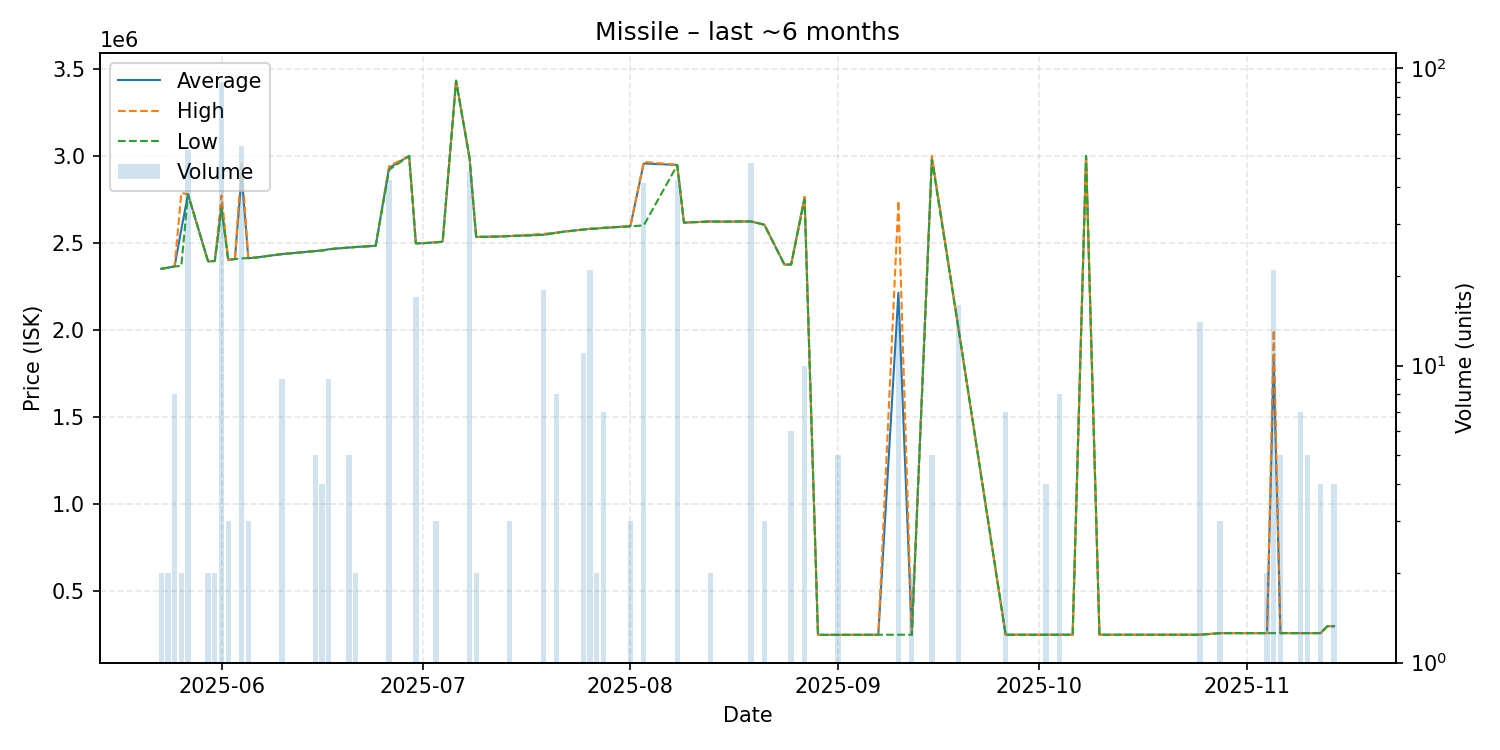

Values plotted in this chart, from the file beside it:
date, average, highest, lowest, order_count, volume
2025-05-23, 2352500, 2353000, 2352000, 2, 2
2025-05-24, 2358000, 2358000, 2358000, 2, 2
2025-05-25, 2366000, 2366000, 2366000, 1, 8
2025-05-26, 2577500, 2787000, 2368000, 2, 2
2025-05-27, 2780264, 2781000, 2780000, 3, 53
2025-05-30, 2394000, 2394000, 2394000, 1, 2
2025-05-31, 2397000, 2397000, 2397000, 1, 2
2025-06-01, 2709944, 2773000, 2697000, 9, 90
2025-06-02, 2403333, 2404000, 2403000, 2, 3
2025-06-03, 2408000, 2408000, 2408000, 1, 1
2025-06-04, 2890636, 2972000, 2412000, 4, 55
2025-06-05, 2413000, 2413000, 2413000, 1, 3
2025-06-06, 2416000, 2416000, 2416000, 1, 1
2025-06-10, 2436444, 2437000, 2436000, 2, 9
2025-06-15, 2454000, 2454000, 2454000, 1, 5
2025-06-16, 2457000, 2457000, 2457000, 1, 4
2025-06-17, 2464000, 2464000, 2464000, 2, 9
2025-06-18, 2468000, 2468000, 2468000, 1, 1
2025-06-20, 2474000, 2474000, 2474000, 2, 5
2025-06-21, 2477000, 2477000, 2477000, 2, 2
2025-06-24, 2484000, 2484000, 2484000, 1, 1
2025-06-26, 2931071, 2941000, 2920000, 7, 42
2025-06-29, 3000000, 3000000, 3000000, 1, 1
2025-06-30, 2498059, 2499000, 2498000, 3, 17
2025-07-01, 2499000, 2499000, 2499000, 1, 1
2025-07-03, 2504000, 2504000, 2504000, 1, 3
2025-07-04, 2508000, 2508000, 2508000, 1, 1
2025-07-06, 3432000, 3432000, 3432000, 1, 1
2025-07-08, 2990622, 2991000, 2990000, 5, 45
2025-07-09, 2535000, 2535000, 2535000, 1, 2
2025-07-12, 2537000, 2537000, 2537000, 1, 1
2025-07-14, 2540000, 2540000, 2540000, 1, 3
2025-07-19, 2547333, 2553000, 2547000, 2, 18
2025-07-21, 2559000, 2559000, 2559000, 2, 8
2025-07-22, 2565000, 2565000, 2565000, 1, 1
2025-07-25, 2577182, 2578000, 2577000, 3, 11
2025-07-26, 2581714, 2582000, 2581000, 3, 21
2025-07-27, 2583500, 2585000, 2582000, 2, 2
2025-07-28, 2587000, 2587000, 2587000, 1, 7
2025-08-01, 2596333, 2597000, 2596000, 2, 3
2025-08-03, 2956927, 2966000, 2601000, 7, 41
2025-08-08, 2948167, 2949000, 2947000, 4, 42
2025-08-09, 2617000, 2617000, 2617000, 1, 1
2025-08-13, 2624000, 2624000, 2624000, 1, 2
2025-08-14, 2623000, 2623000, 2623000, 1, 1
2025-08-15, 2623000, 2623000, 2623000, 1, 1
2025-08-19, 2624000, 2624000, 2624000, 1, 48
2025-08-21, 2605000, 2605000, 2605000, 1, 3
2025-08-24, 2376000, 2376000, 2376000, 1, 1
2025-08-25, 2377000, 2377000, 2377000, 2, 6
2025-08-27, 2763500, 2765000, 2750000, 2, 10
2025-08-29, 250100, 250100, 250100, 1, 1
2025-09-01, 250200, 250200, 250200, 1, 5
2025-09-05, 250500, 250500, 250500, 1, 1
2025-09-07, 250700, 250700, 250700, 1, 1
2025-09-10, 2214671, 2742000, 250800, 6, 14
2025-09-12, 250900, 250900, 250900, 1, 2
2025-09-15, 2990800, 3000000, 2977000, 4, 5
2025-09-19, 2000000, 2000000, 2000000, 1, 16
2025-09-26, 250800, 250800, 250800, 1, 7
... 19 more rows
